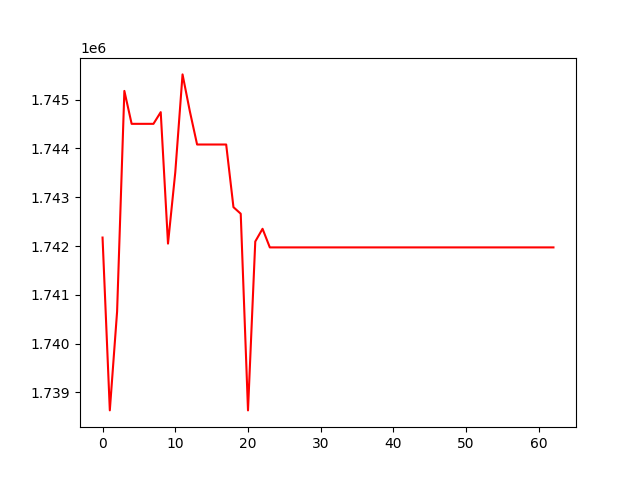

The file beside this chart, header and first rows:
, 0
0, 1742174
1, 1738633
2, 1740657
3, 1745178
4, 1744504
5, 1744504
6, 1744504
7, 1744504
8, 1744743
9, 1742049
10, 1743509
11, 1745516
12, 1744763
13, 1744080
14, 1744080
15, 1744080
16, 1744080
17, 1744080
18, 1742796
19, 1742662
20, 1738632
21, 1742093
22, 1742353
23, 1741972
24, 1741972
25, 1741972
26, 1741972
27, 1741972
28, 1741972
29, 1741972
30, 1741972
31, 1741972
32, 1741972
33, 1741972
34, 1741972
35, 1741972
36, 1741972
37, 1741972
38, 1741972
39, 1741972
40, 1741972
41, 1741972
42, 1741972
43, 1741972
44, 1741972
45, 1741972
46, 1741972
47, 1741972
48, 1741972
49, 1741972
50, 1741972
51, 1741972
52, 1741972
53, 1741972
54, 1741972
55, 1741972
56, 1741972
57, 1741972
58, 1741972
59, 1741972
... 3 more rows
